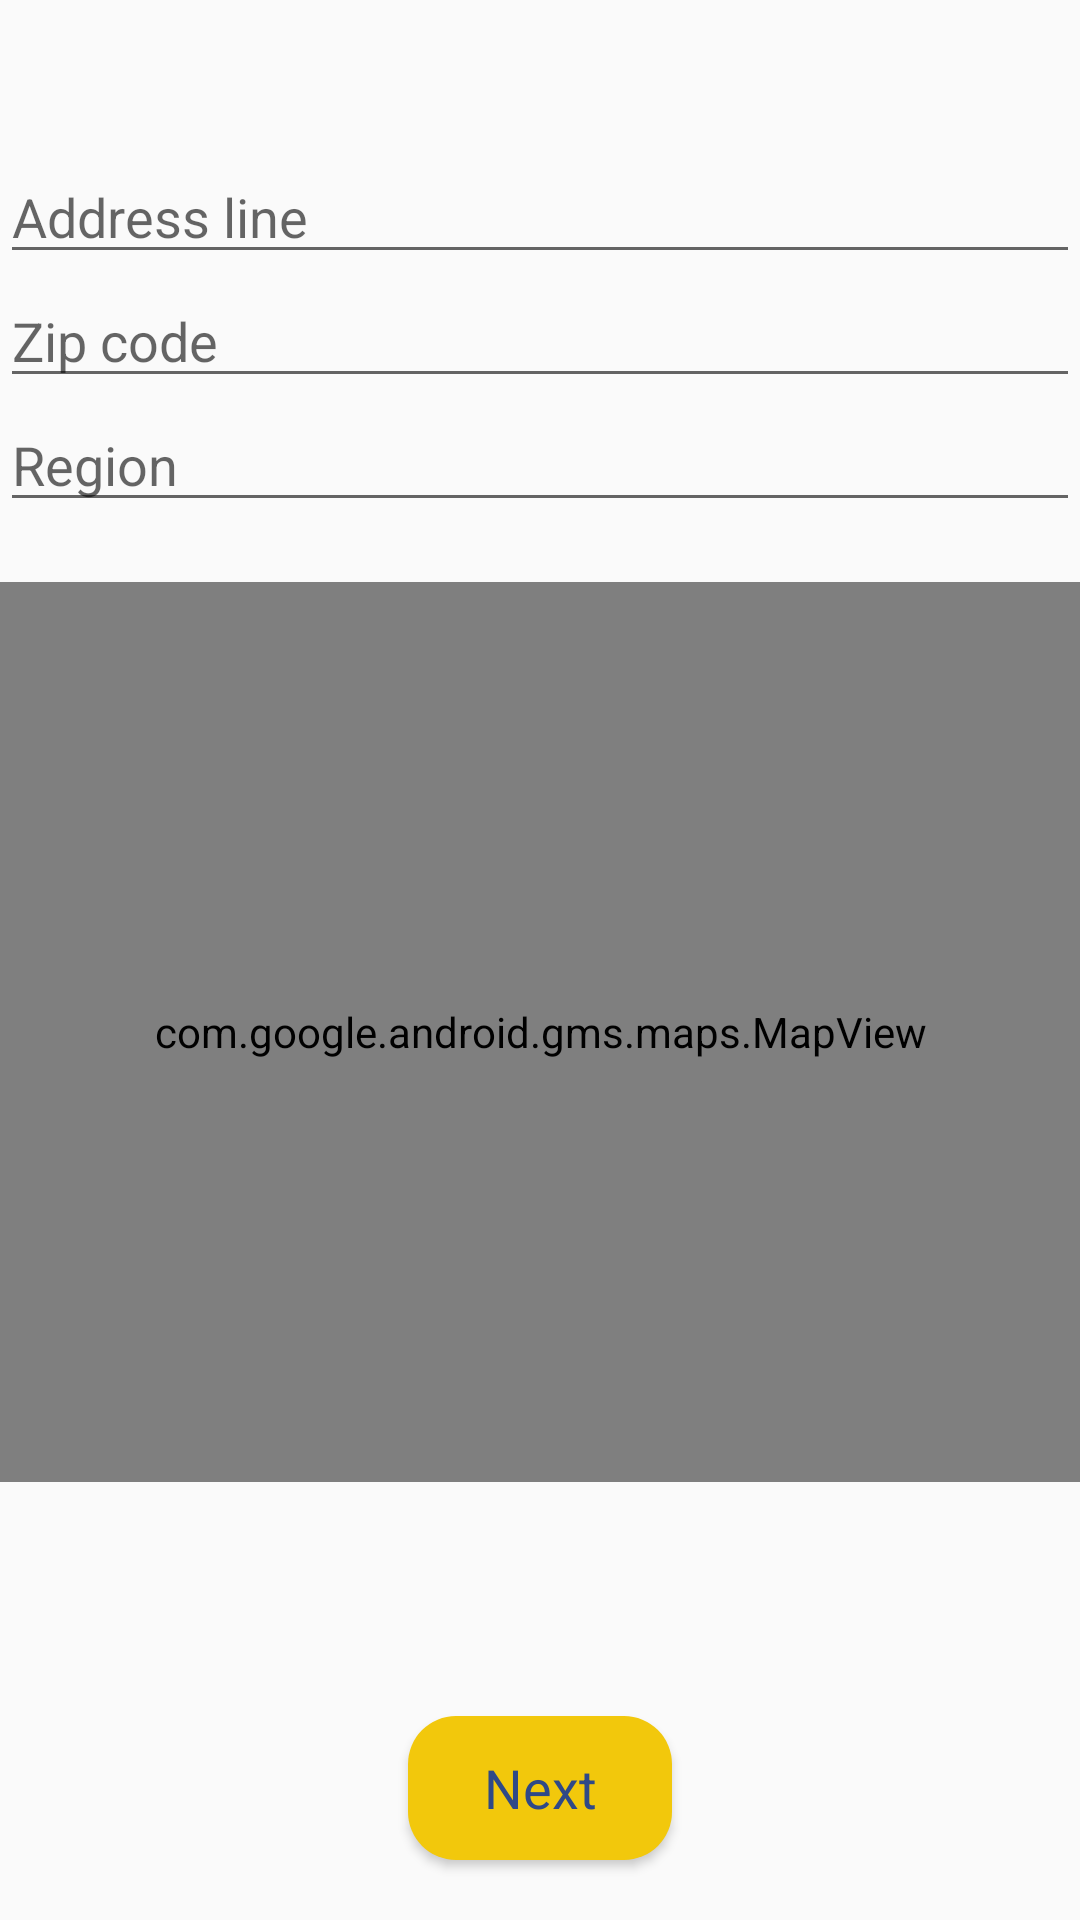

Write the Android layout XML for this screen, with the resource values it uses.
<!-- AndroidManifest.xml: application theme AppTheme -->
<!-- res/layout/activity_add_home4.xml -->
<?xml version="1.0" encoding="utf-8"?>

<RelativeLayout
    xmlns:android="http://schemas.android.com/apk/res/android"
    xmlns:app="http://schemas.android.com/apk/res-auto"
    xmlns:tools="http://schemas.android.com/tools"
    android:layout_width="match_parent"
    android:layout_height="match_parent"
    android:focusableInTouchMode="true"
    tools:context=".Activities.AddHome4Activity">

    <include layout="@layout/toolbar_with_back_button"/>

    <ScrollView
        android:layout_width="match_parent"
        android:layout_height="match_parent"
        android:layout_below="@+id/toolbar_with_back_button"
        android:fillViewport="true"
        android:layout_marginTop="10dp">
        <RelativeLayout
            android:layout_width="match_parent"
            android:layout_height="match_parent">

            <EditText
                android:id="@+id/et_address_line"
                android:textSize="@dimen/text_size_classic"
                android:hint="Address line"
                android:inputType="text"
                android:layout_width="match_parent"
                android:layout_height="wrap_content"
                />


            <EditText
                android:id="@+id/et_zip_code"
                android:textSize="@dimen/text_size_classic"
                android:inputType="text"
                android:hint="Zip code"
                android:layout_below="@+id/et_address_line"
                android:layout_width="match_parent"
                android:layout_height="wrap_content"
                />

            <EditText
                android:id="@+id/et_region"
                android:textSize="@dimen/text_size_classic"
                android:inputType="text"
                android:hint="Region"
                android:layout_below="@+id/et_zip_code"
                android:layout_width="match_parent"
                android:layout_height="wrap_content"
                />

            <FrameLayout
                android:id="@+id/fl_map_container"
                android:layout_width="match_parent"
                android:layout_height="wrap_content"
                android:layout_below="@id/et_region"
                android:layout_marginTop="20dp">
                <com.google.android.gms.maps.MapView
                    android:id="@+id/map_add_accommodation"
                    android:layout_width="match_parent"
                    android:layout_height="300dp"/>
            </FrameLayout>

            <Button
                android:id="@+id/btn_next_home_register_page"
                android:layout_width="wrap_content"
                android:layout_height="wrap_content"
                android:text="Next"
                style="@style/BasicText"
                android:textAllCaps="false"
                android:layout_marginBottom="20dp"
                android:layout_alignParentBottom="true"
                android:layout_centerHorizontal="true"
                android:background="@drawable/round_button"
                android:onClick="GoToAddHome3"/>
        </RelativeLayout>
    </ScrollView>
</RelativeLayout>
<!-- res/layout/toolbar_with_back_button.xml (included above) -->
<?xml version="1.0" encoding="utf-8"?>

<RelativeLayout xmlns:android="http://schemas.android.com/apk/res/android"
    android:id="@+id/toolbar_with_back_button"
    android:layout_width="match_parent"
    android:layout_height="wrap_content">
    <ImageView
        android:id="@+id/iv_toolbar_back"
        android:layout_width="30dp"
        android:layout_height="30dp"
        android:src="@drawable/ic_back"
        android:tint="@android:color/black"
        android:layout_marginStart="10dp"
        android:layout_marginTop="5dp"
        android:layout_marginBottom="5dp"
        android:layout_alignParentStart="true"/>
    <TextView
        android:id="@+id/tv_toolbar_title"
        android:layout_width="match_parent"
        android:layout_height="wrap_content"
        android:layout_toEndOf="@+id/iv_toolbar_back"
        android:paddingEnd="20dp"
        android:textAlignment="center"
        android:gravity="center"
        android:textColor="@android:color/white"
        android:layout_centerVertical="true"
        android:textStyle="bold"
        android:textSize="16sp"/>
</RelativeLayout>
<!-- resources referenced by this layout -->
<resources>
  <dimen name="text_size_classic">18sp</dimen>
  <!-- drawable round_button (drawable) -->
  <?xml version="1.0" encoding="utf-8"?>
  
  <shape xmlns:android="http://schemas.android.com/apk/res/android"
      android:layout_height="match_parent"
      android:layout_width="match_parent"
      android:shape="rectangle">
      <solid android:color="@color/yellowColor"/>
      <corners
          android:bottomRightRadius="16dp"
          android:bottomLeftRadius="16dp"
          android:topRightRadius="16dp"
          android:topLeftRadius="16dp"/>
  </shape>
  <style name="BasicText" parent="TextAppearance.AppCompat">
          <item name="android:textSize">18sp</item>
          <item name="android:textColor">@color/colorPrimary</item>
          <item name="android:textColorHint">#878e9e</item>
          <item name="android:inputType">textCapSentences</item>
      </style>
  <style name="AppTheme" parent="Theme.AppCompat.Light.DarkActionBar">
          
          <item name="colorPrimary">@color/colorPrimary</item>
          <item name="colorPrimaryDark">@color/colorPrimaryDark</item>
          <item name="colorAccent">@color/colorAccent</item>
      </style>
  <color name="yellowColor">#f2c80c</color>
  <color name="colorPrimary">#2f4987</color>
  <color name="colorPrimaryDark">#2f4987</color>
  <color name="colorAccent">#f2c80c</color>#e1e4ea
</resources>
